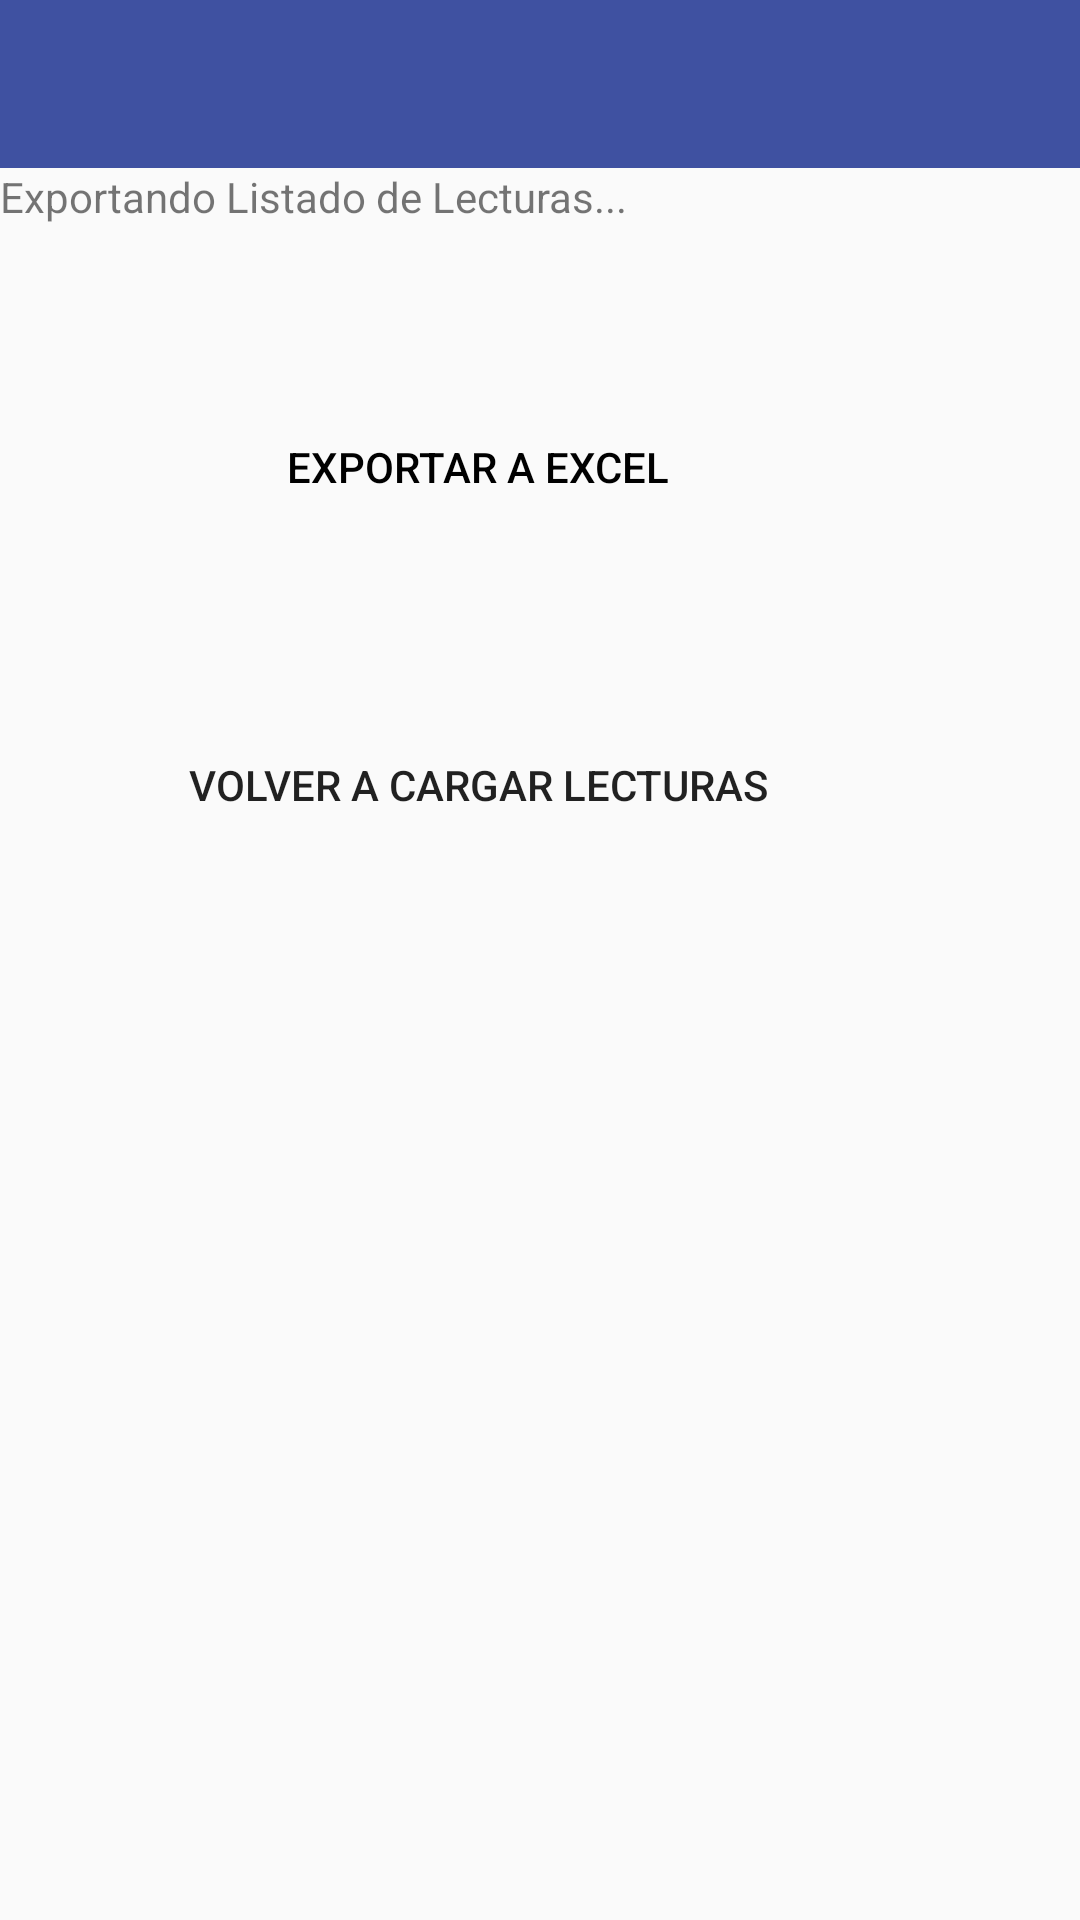

Write the Android layout XML for this screen, with the resource values it uses.
<!-- AndroidManifest.xml: activity theme AppTheme.NoActionBar.NoActionBar -->
<!-- res/layout/activity_main2.xml -->
<?xml version="1.0" encoding="utf-8"?>
<LinearLayout xmlns:android="http://schemas.android.com/apk/res/android"
    xmlns:app="http://schemas.android.com/apk/res-auto"
    xmlns:tools="http://schemas.android.com/tools"
    android:layout_width="match_parent"
    android:layout_height="match_parent"
    android:orientation="vertical"
    android:layout_gravity="center"
    tools:context=".sqlitetoexcel.SqliteActivity">

    <android.support.design.widget.AppBarLayout
        android:layout_width="match_parent"
        android:layout_height="wrap_content"
        android:gravity="center"
        android:theme="@style/AppTheme.NoActionBar.AppBarOverlay">

        <android.support.v7.widget.Toolbar
            android:id="@+id/toolbar"
            android:layout_width="match_parent"
            android:layout_height="?attr/actionBarSize"
            android:background="?attr/colorPrimary"
            android:gravity="center"
            app:popupTheme="@style/AppTheme.NoActionBar.PopupOverlay" />

    </android.support.design.widget.AppBarLayout>


    <LinearLayout
        android:layout_width="match_parent"
        android:layout_height="527dp"
        android:layout_gravity="center"
        android:gravity="fill_vertical"
        android:orientation="vertical">

        <TextView
            android:id="@+id/tv"
            android:layout_width="match_parent"
            android:layout_height="59dp"
            android:text="@string/lec" />

        <LinearLayout
            android:layout_width="match_parent"
            android:layout_height="650dp"
            android:layout_gravity="center"
            android:gravity="fill_vertical"
            android:orientation="vertical">


            <Button
                android:id="@+id/SqliteToExcel"
                android:layout_width="293dp"
                android:layout_height="81dp"
                android:layout_marginLeft="13dp"
                android:layout_marginBottom="20dp"
                android:background="@drawable/sqlitetoexcelbutton"
                android:text="Exportar a Excel"
                android:textColor="#000000" />

            <Button
                android:id="@+id/readExcelButton"
                android:layout_width="293dp"
                android:layout_height="91dp"
                android:layout_marginLeft="13dp"
                android:background="@drawable/sqlitetoexcelbutton"
                android:gravity="center"
                android:text="Volver a cargar Lecturas" />


        </LinearLayout>

    </LinearLayout>



</LinearLayout>
<!-- resources referenced by this layout -->
<resources>
  <string name="lec">                                                                                                                                Exportando Listado de Lecturas...</string>
  <style name="AppTheme.NoActionBar.AppBarOverlay" parent="ThemeOverlay.AppCompat.Dark.ActionBar" />
  <style name="AppTheme.NoActionBar.PopupOverlay" parent="ThemeOverlay.AppCompat.Light" />
  <style name="AppTheme.NoActionBar.NoActionBar">
          <item name="windowActionBar">false</item>
          <item name="windowNoTitle">true</item>
      </style>
</resources>
